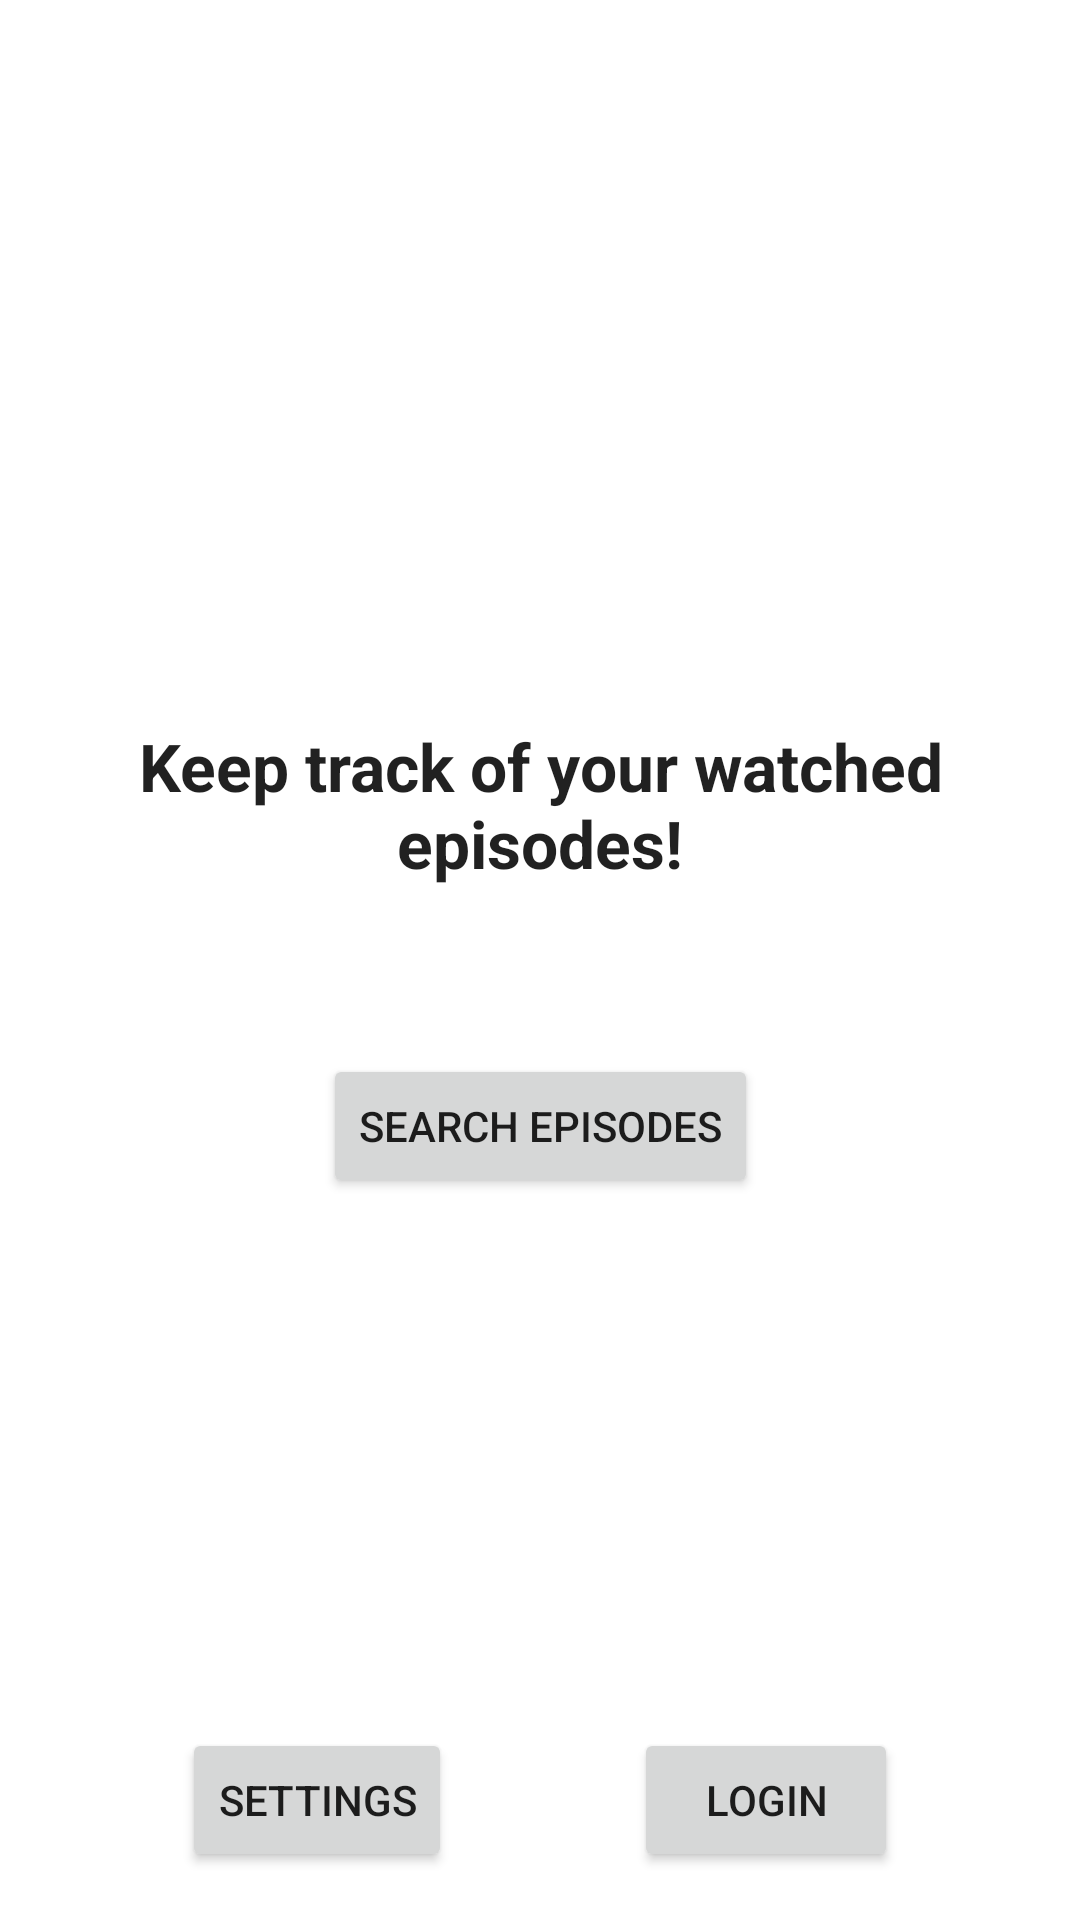

Layout XML and referenced resources for this Android screen:
<!-- AndroidManifest.xml: application theme Theme.TSDBMobile -->
<!-- res/layout/activity_main.xml -->
<?xml version="1.0" encoding="utf-8"?>
<androidx.constraintlayout.widget.ConstraintLayout xmlns:android="http://schemas.android.com/apk/res/android"
    xmlns:app="http://schemas.android.com/apk/res-auto"
    xmlns:tools="http://schemas.android.com/tools"
    android:layout_width="match_parent"
    android:layout_height="match_parent"
    tools:context=".MainActivity">

    <TextView
        android:id="@+id/descriptionTextView"
        android:layout_width="0dp"
        android:layout_height="wrap_content"
        android:layout_marginStart="10dp"
        android:layout_marginTop="200dp"
        android:layout_marginEnd="10dp"
        android:text="@string/description"
        android:textAlignment="center"
        android:textAppearance="@style/TextAppearance.AppCompat.Large"
        android:textStyle="bold"
        app:layout_constraintBottom_toTopOf="@+id/openSearchButton"
        app:layout_constraintEnd_toEndOf="parent"
        app:layout_constraintStart_toStartOf="parent"
        app:layout_constraintTop_toTopOf="parent" />

    <Button
        android:id="@+id/openSearchButton"
        android:layout_width="wrap_content"
        android:layout_height="wrap_content"
        android:layout_marginTop="15dp"
        android:layout_marginBottom="200dp"
        android:onClick="openSearch"
        android:text="@string/search_episode"
        app:layout_constraintBottom_toBottomOf="parent"
        app:layout_constraintEnd_toEndOf="parent"
        app:layout_constraintStart_toStartOf="parent"
        app:layout_constraintTop_toBottomOf="@id/descriptionTextView" />

    <Button
        android:id="@+id/settingsButton"
        android:layout_width="wrap_content"
        android:layout_height="wrap_content"
        android:layout_marginBottom="16dp"
        android:onClick="openPreferences"
        android:text="@string/settings"
        app:layout_constraintBottom_toBottomOf="parent"
        app:layout_constraintEnd_toStartOf="@+id/loginButton"
        app:layout_constraintStart_toStartOf="parent" />

    <Button
        android:id="@+id/loginButton"
        android:layout_width="wrap_content"
        android:layout_height="wrap_content"
        android:text="@string/login"
        app:layout_constraintBottom_toBottomOf="@+id/settingsButton"
        app:layout_constraintEnd_toEndOf="parent"
        app:layout_constraintStart_toEndOf="@+id/settingsButton"
        app:layout_constraintTop_toTopOf="@+id/settingsButton" />
</androidx.constraintlayout.widget.ConstraintLayout>
<!-- resources referenced by this layout -->
<resources>
  <string name="description">Keep track of your watched episodes!</string>
  <string name="login">Login</string>
  <string name="search_episode">Search episodes</string>
  <string name="settings">Settings</string>
  <style name="Theme.TSDBMobile" parent="Theme.MaterialComponents.DayNight.DarkActionBar">
          
          <item name="colorPrimary">@color/purple_500</item>
          <item name="colorPrimaryVariant">@color/purple_700</item>
          <item name="colorOnPrimary">@color/white</item>
          
          <item name="colorSecondary">@color/teal_200</item>
          <item name="colorSecondaryVariant">@color/teal_700</item>
          <item name="colorOnSecondary">@color/black</item>
          
          <item name="android:statusBarColor">?attr/colorPrimaryVariant</item>
          
      </style>
  <!-- not gathered from this repository: default colours our renderer supplied (Android Studio template values) -->
  <color name="purple_500">#FF6200EE</color>
  <color name="purple_700">#FF3700B3</color>
  <color name="teal_200">#FF03DAC5</color>
  <color name="teal_700">#FF018786</color>
  <color name="black">#FF000000</color>
  <color name="white">#FFFFFFFF</color>
</resources>
